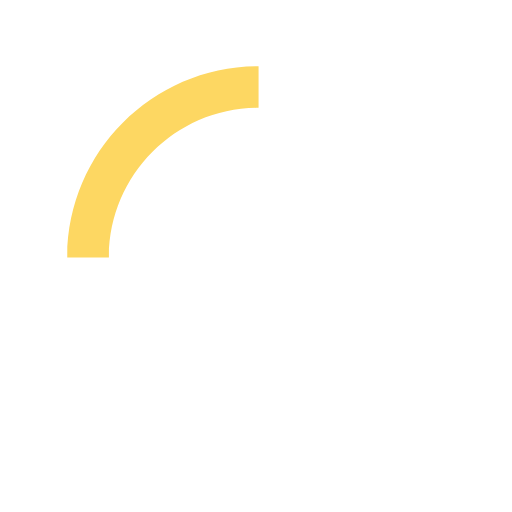
t = 0.00 s
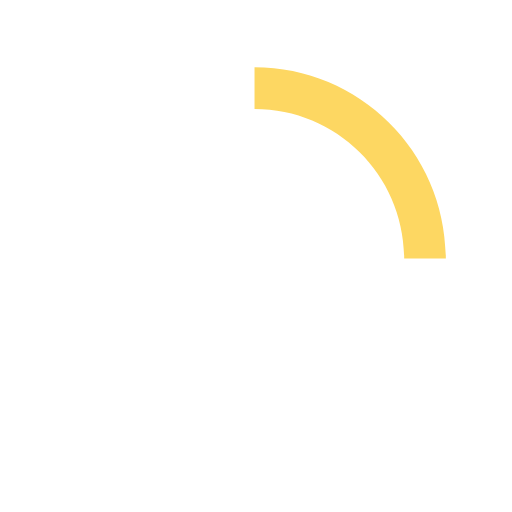
t = 0.15 s
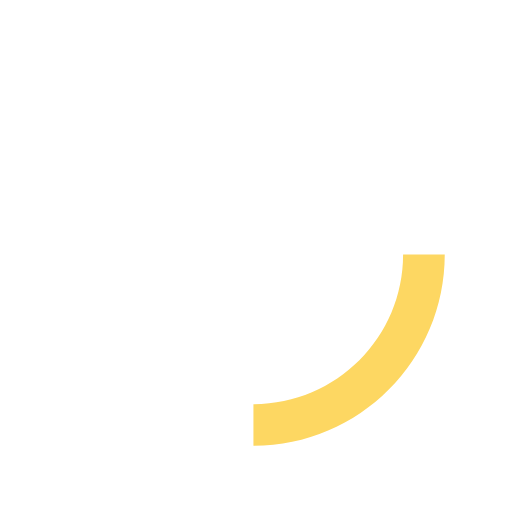
t = 0.30 s
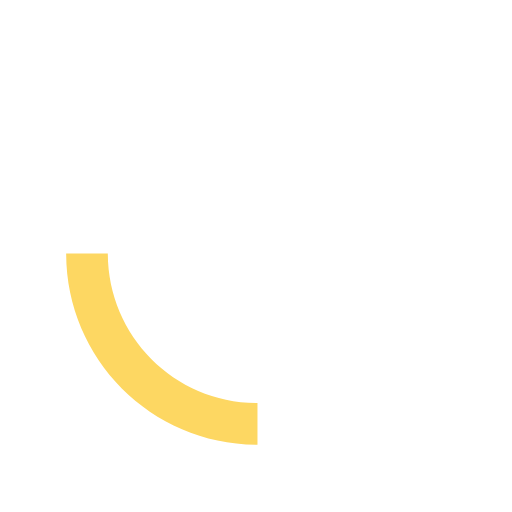
t = 0.45 s

The animated SVG that drew these frames (rendered in a browser with its animation timeline set to each time). Animation: 1 SMIL element (animateTransform=1); one cycle of 0.60 s, repeats indefinitely.

  <svg version="1.1" id="loader-1" xmlns="http://www.w3.org/2000/svg" xmlns:xlink="http://www.w3.org/1999/xlink" x="0px" y="0px"
     width="40px" height="40px" viewBox="0 0 50 50" style="enable-background:new 0 0 50 50;" xml:space="preserve">
  <path fill="#fdd762" d="M25.251,6.461c-10.318,0-18.683,8.365-18.683,18.683h4.068c0-8.071,6.543-14.615,14.615-14.615V6.461z">
    <animateTransform attributeType="xml"
      attributeName="transform"
      type="rotate"
      from="0 25 25"
      to="360 25 25"
      dur="0.6s"
      repeatCount="indefinite"/>
    </path>
  </svg>